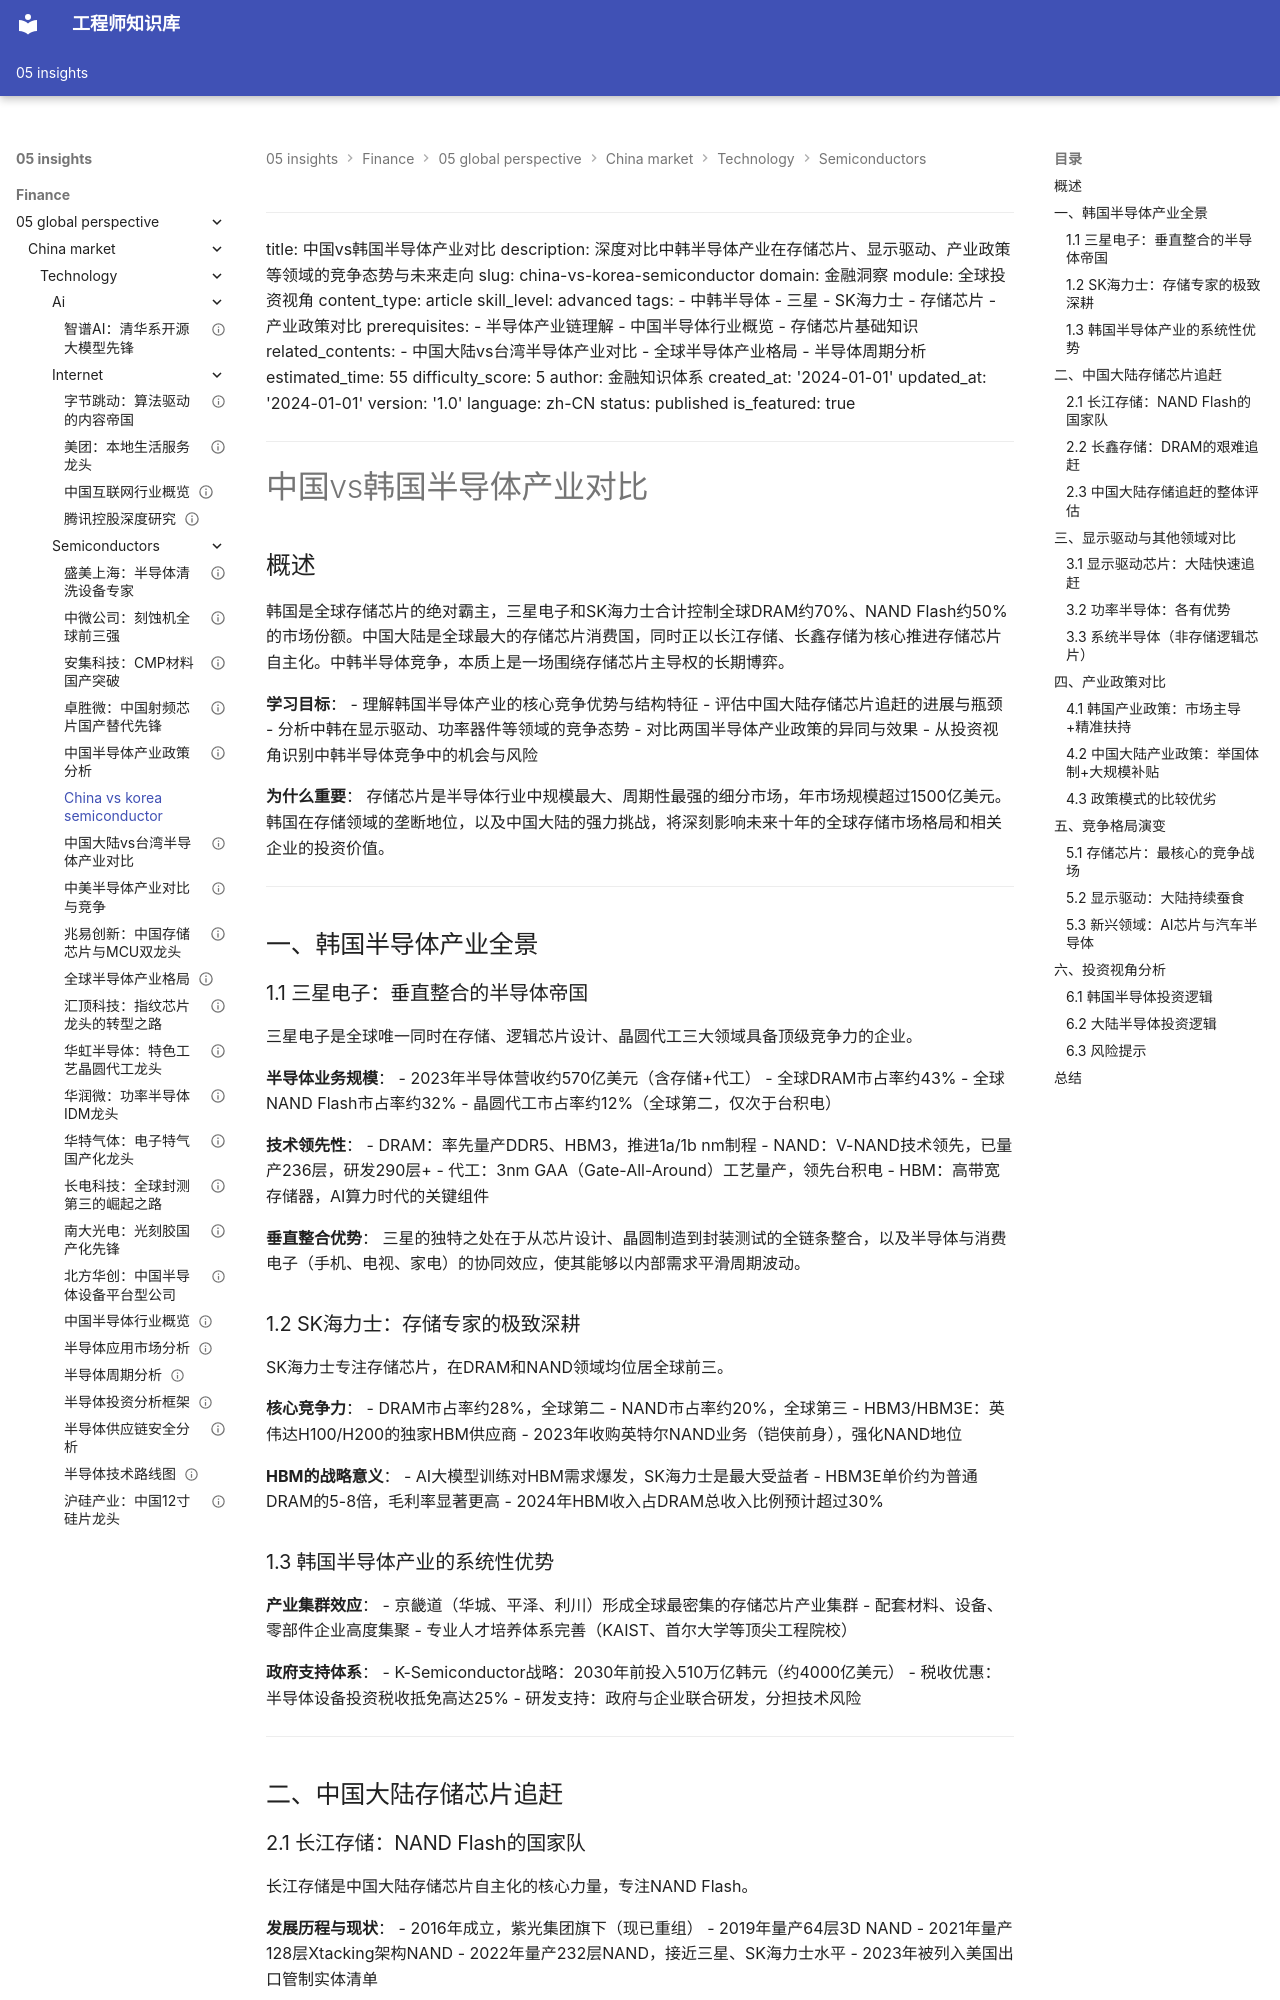

repository: Vuiora/knowledge-os · page: 05-insights/finance/05-global-perspective/china-market/technology/semiconductors/china-vs-korea-semiconductor/index.html · generator: mkdocs


---
title: 中国vs韩国半导体产业对比
description: 深度对比中韩半导体产业在存储芯片、显示驱动、产业政策等领域的竞争态势与未来走向
slug: china-vs-korea-semiconductor
domain: 金融洞察
module: 全球投资视角
content_type: article
skill_level: advanced
tags:
- 中韩半导体
- 三星
- SK海力士
- 存储芯片
- 产业政策对比
prerequisites:
- 半导体产业链理解
- 中国半导体行业概览
- 存储芯片基础知识
related_contents:
- 中国大陆vs台湾半导体产业对比
- 全球半导体产业格局
- 半导体周期分析
estimated_time: 55
difficulty_score: 5
author: 金融知识体系
created_at: '2024-01-01'
updated_at: '2024-01-01'
version: '1.0'
language: zh-CN
status: published
is_featured: true
---

# 中国vs韩国半导体产业对比

## 概述

韩国是全球存储芯片的绝对霸主，三星电子和SK海力士合计控制全球DRAM约70%、NAND Flash约50%的市场份额。中国大陆是全球最大的存储芯片消费国，同时正以长江存储、长鑫存储为核心推进存储芯片自主化。中韩半导体竞争，本质上是一场围绕存储芯片主导权的长期博弈。

**学习目标**：
- 理解韩国半导体产业的核心竞争优势与结构特征
- 评估中国大陆存储芯片追赶的进展与瓶颈
- 分析中韩在显示驱动、功率器件等领域的竞争态势
- 对比两国半导体产业政策的异同与效果
- 从投资视角识别中韩半导体竞争中的机会与风险

**为什么重要**：
存储芯片是半导体行业中规模最大、周期性最强的细分市场，年市场规模超过1500亿美元。韩国在存储领域的垄断地位，以及中国大陆的强力挑战，将深刻影响未来十年的全球存储市场格局和相关企业的投资价值。

---

## 一、韩国半导体产业全景

### 1.1 三星电子：垂直整合的半导体帝国

三星电子是全球唯一同时在存储、逻辑芯片设计、晶圆代工三大领域具备顶级竞争力的企业。

**半导体业务规模**：
- 2023年半导体营收约570亿美元（含存储+代工）
- 全球DRAM市占率约43%
- 全球NAND Flash市占率约32%
- 晶圆代工市占率约12%（全球第二，仅次于台积电）

**技术领先性**：
- DRAM：率先量产DDR5、HBM3，推进1a/1b nm制程
- NAND：V-NAND技术领先，已量产236层，研发290层+
- 代工：3nm GAA（Gate-All-Around）工艺量产，领先台积电
- HBM：高带宽存储器，AI算力时代的关键组件

**垂直整合优势**：
三星的独特之处在于从芯片设计、晶圆制造到封装测试的全链条整合，以及半导体与消费电子（手机、电视、家电）的协同效应，使其能够以内部需求平滑周期波动。

### 1.2 SK海力士：存储专家的极致深耕

SK海力士专注存储芯片，在DRAM和NAND领域均位居全球前三。

**核心竞争力**：
- DRAM市占率约28%，全球第二
- NAND市占率约20%，全球第三
- HBM3/HBM3E：英伟达H100/H200的独家HBM供应商
- 2023年收购英特尔NAND业务（铠侠前身），强化NAND地位

**HBM的战略意义**：
- AI大模型训练对HBM需求爆发，SK海力士是最大受益者
- HBM3E单价约为普通DRAM的5-8倍，毛利率显著更高
- 2024年HBM收入占DRAM总收入比例预计超过30%
